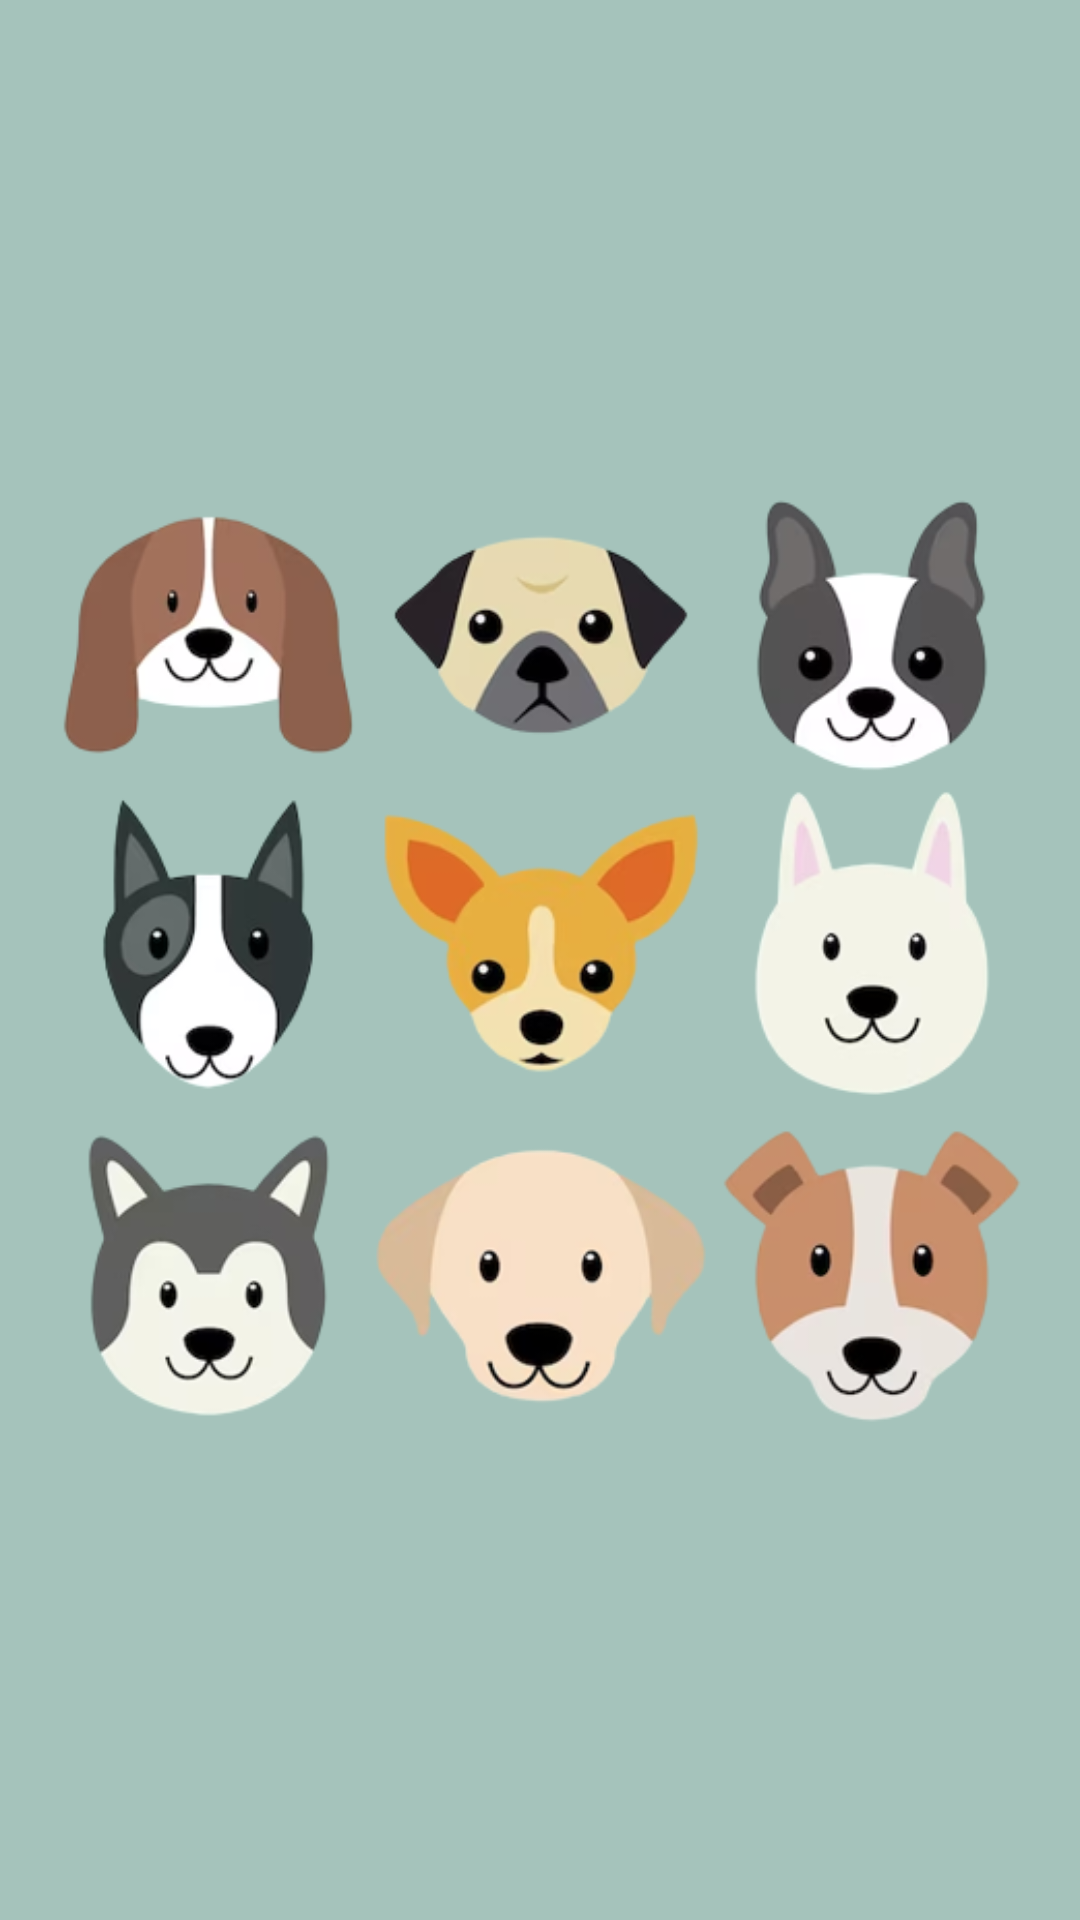

This screen was rendered from an Android layout file. Write that file and the resources it references.
<!-- AndroidManifest.xml: application theme Theme.DoggyWorld -->
<!-- res/layout/fragment_login.xml -->
<?xml version="1.0" encoding="utf-8"?>
<androidx.constraintlayout.widget.ConstraintLayout xmlns:android="http://schemas.android.com/apk/res/android"
    android:layout_width="match_parent"
    android:layout_height="match_parent"
    android:background="@color/bg">

    <ImageView
        android:layout_width="match_parent"
        android:layout_height="match_parent"
        android:src="@drawable/appicon"/>

</androidx.constraintlayout.widget.ConstraintLayout>
<!-- resources referenced by this layout -->
<resources>
  <color name="bg">#a5c3bb</color>
  <!-- drawable appicon: png bitmap (drawable, 142298 bytes) -->
  <style name="Theme.DoggyWorld" parent="Theme.MaterialComponents.DayNight.NoActionBar">
          
          <item name="colorPrimary">@color/purple_500</item>
          <item name="colorPrimaryVariant">@color/bg</item>
          <item name="colorOnPrimary">@color/white</item>
          
          <item name="colorSecondary">@color/teal_200</item>
          <item name="colorSecondaryVariant">@color/teal_700</item>
          <item name="colorOnSecondary">@color/black</item>
          
          <item name="android:statusBarColor">?attr/colorPrimaryVariant</item>
          
      </style>
  <color name="purple_500">#FF6200EE</color>
  <color name="white">#FFFFFFFF</color>
  <color name="teal_200">#FF03DAC5</color>
  <color name="teal_700">#FF018786</color>
  <color name="black">#FF000000</color>
</resources>
